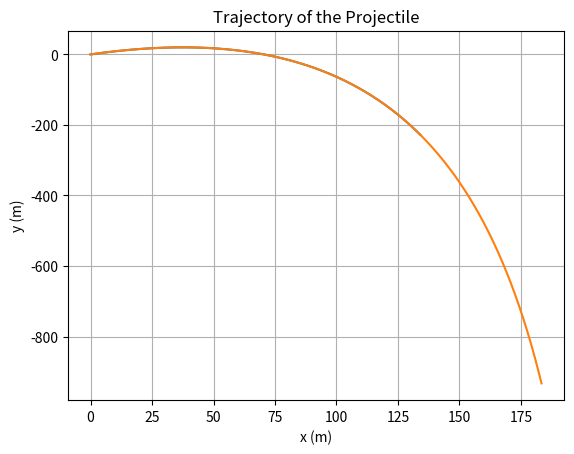

Source code (Python):
'''Zadatak 2
Klasi Projectile dodajte mogućnost rješavanja problema uz pomoć Runge-Kutta metode 4. reda. Usporedite
putanje projektila preko Euler-ove i Runge-Kutta metode za ∆t = 0.01.'''


import numpy as np
import matplotlib.pyplot as plt

class Projectile:
    def __init__(self, mass, initial_velocity, angle, air_resistance_coefficient):
        self.mass = mass
        self.initial_velocity = initial_velocity
        self.angle = np.radians(angle)  
        self.air_resistance_coefficient = air_resistance_coefficient
        self.x = [0.0]  
        self.y = [0.0]  
        self.vx = [initial_velocity * np.cos(self.angle)]  
        self.vy = [initial_velocity * np.sin(self.angle)]  
        self.dt = None  
    def update_euler(self, delta_t):
        
        ax = -self.air_resistance_coefficient * self.vx[-1] / self.mass
        ay = -self.air_resistance_coefficient * self.vy[-1] / self.mass - 9.81          
        new_vx = self.vx[-1] + ax * delta_t
        new_vy = self.vy[-1] + ay * delta_t

        
        new_x = self.x[-1] + new_vx * delta_t
        new_y = self.y[-1] + new_vy * delta_t

        
        self.vx.append(new_vx)
        self.vy.append(new_vy)
        self.x.append(new_x)
        self.y.append(new_y)

    def update_runge_kutta(self, delta_t):
        
        k1_x = self.vx[-1]
        
        k1_y = self.vy[-1]
        
        k1_vx = -self.air_resistance_coefficient * self.vx[-1] / self.mass
        
        k1_vy = -self.air_resistance_coefficient * self.vy[-1] / self.mass - 9.81

        
        k2_x = self.vx[-1] + k1_vx * delta_t / 2
        
        k2_y = self.vy[-1] + k1_vy * delta_t / 2
        
        k2_vx = -self.air_resistance_coefficient * k2_x / self.mass
        
        k2_vy = -self.air_resistance_coefficient * k2_y / self.mass - 9.81

        
        k3_x = self.vx[-1] + k2_vx * delta_t / 2
        
        k3_y = self.vy[-1] + k2_vy * delta_t / 2
        
        k3_vx = -self.air_resistance_coefficient * k3_x / self.mass
        
        k3_vy = -self.air_resistance_coefficient * k3_y / self.mass - 9.81

        
        k4_x = self.vx[-1] + k3_vx * delta_t
        
        k4_y = self.vy[-1] + k3_vy * delta_t
        
        k4_vx = -self.air_resistance_coefficient * k4_x / self.mass
        
        k4_vy = -self.air_resistance_coefficient * k4_y / self.mass - 9.81

        
        new_vx = self.vx[-1] + delta_t / 6 * (k1_vx + 2 * k2_vx + 2 * k3_vx + k4_vx)
        new_vy = self.vy[-1] + delta_t / 6 * (k1_vy + 2 * k2_vy + 2 * k3_vy + k4_vy)

    
        new_x = self.x[-1] + delta_t / 6 * (k1_x + 2 * k2_x + 2 * k3_x + k4_x)
        new_y = self.y[-1] + delta_t / 6 * (k1_y + 2 * k2_y + 2 * k3_y + k4_y)

    
        self.vx.append(new_vx)
        self.vy.append(new_vy)
        self.x.append(new_x)
        self.y.append(new_y)

    def simulate_euler(self, total_time, delta_t):
    
        self.dt = delta_t

    
        current_time = 0
        while current_time <= total_time:
            self.update_euler(delta_t)
            current_time += delta_t

    def simulate_runge_kutta(self, total_time, delta_t):
    
        self.dt = delta_t

        
        current_time = 0
        while current_time <= total_time:
            self.update_runge_kutta(delta_t)
            current_time += delta_t

    def plot_trajectory(self):
        plt.plot(self.x, self.y)
        plt.xlabel('x (m)')
        plt.ylabel('y (m)')
        plt.title('Trajectory of the Projectile')
        plt.grid(True)
        plt.show()

def main():
    
    masa = 0.1  
    pocetna_brzina = 30 
    kut_otklona = 45  
    otpor_zraka = 0.01  

    
    projektil = Projectile(masa, pocetna_brzina, kut_otklona, otpor_zraka)

    
    totalno_vrijeme = 10  
    delta_t = 0.01  
    projektil.simulate_euler(totalno_vrijeme, delta_t)
    projektil.plot_trajectory()

    
    projektil.simulate_runge_kutta(totalno_vrijeme, delta_t)
    projektil.plot_trajectory()

if __name__ == "__main__":
    main()
